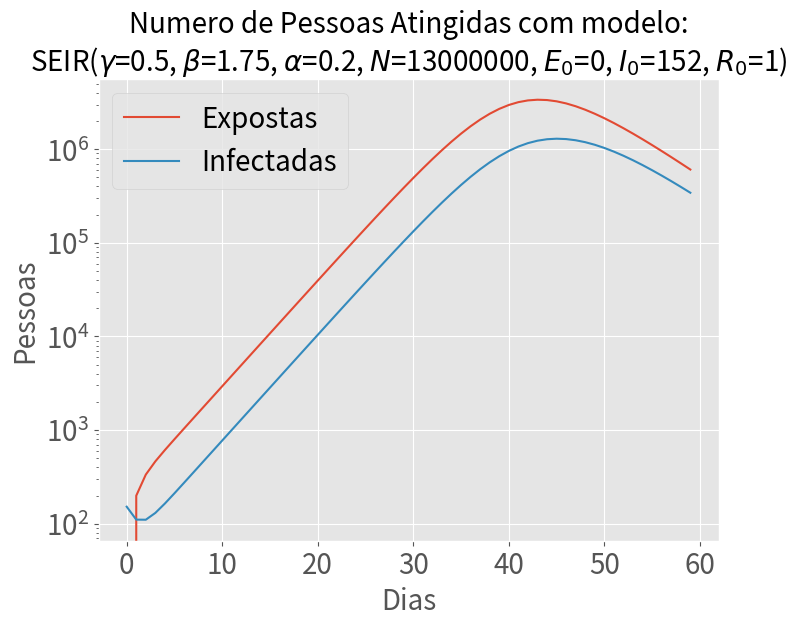

Here is the Python script that generated this plot:
import numpy as np
from scipy.integrate import odeint
import matplotlib.pyplot as plt
import pandas as pd

def run_SEIR_ODE_model(
        N: 'population size',
        E0: 'init. exposed population',
        I0: 'init. infected population',
        R0: 'init. removed population',
        beta: 'infection probability',
        gamma: 'removal probability', 
        alpha_inv: 'incubation period', 
        t_max: 'numer of days to run'
    ) -> pd.DataFrame:

    S0 = N - I0 - R0 - E0
    alpha = 1/alpha_inv

    # A grid of time points (in days)
    t = range(t_max)

    # The SEIR model differential equations.
    def deriv(y, t, N, beta, gamma, alpha):
        S, E, I, R = y
        dSdt = -beta * S * I / N
        dEdt = -dSdt - alpha*E
        dIdt = alpha*E - gamma*I
        dRdt = gamma * I
        return dSdt, dEdt, dIdt, dRdt

    # Initial conditions vector
    y0 = S0, E0, I0, R0

    # Integrate the SIR equations over the time grid, t.
    ret = odeint(deriv, y0, t, args=(N, beta, gamma, alpha))
    S, E, I, R = ret.T

    return pd.DataFrame({'S': S, 'E': E, 'I': I, 'R': R}, index=t)


if __name__ == '__main__':
    N = 13_000_000
    E0, I0, R0 = 0, 152, 1
    beta, gamma, alpha_inv = 1.75, 0.5, 5 
    t_max = 60
    results = run_SEIR_ODE_model(N, E0, I0, R0, beta, gamma, alpha_inv, t_max)

    # plot
    plt.style.use('ggplot')
    (results
     # .div(1_000_000)
     [['E', 'I']]
     .plot(figsize=(8,6), fontsize=20, logy=True))
    params_title = (
        f'SEIR($\gamma$={gamma}, $\\beta$={beta}, $\\alpha$={1/alpha_inv}, $N$={N}, '
        f'$E_0$={E0}, $I_0$={I0}, $R_0$={R0})'
    )
    plt.title(f'Numero de Pessoas Atingidas com modelo:\n' + params_title,
              fontsize=20)
    plt.legend(['Expostas', 'Infectadas'], fontsize=20)
    plt.xlabel('Dias', fontsize=20)
    plt.ylabel('Pessoas', fontsize=20)
    plt.show()
